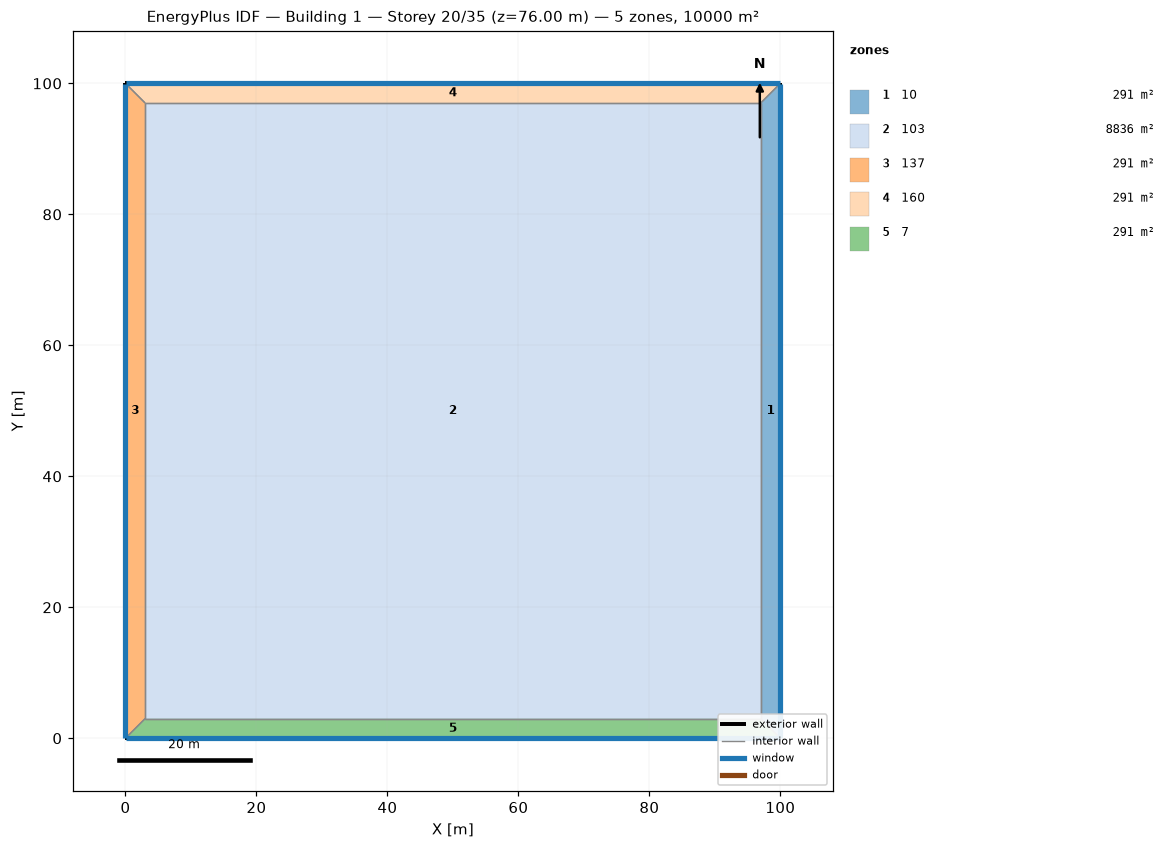
=== STOREY PLAN SPEC (per zone: floor XY polygon, exterior-wall plan segments, windows/doors) ===
zone 1: 10  (291.0 m²)
  floor: (100.00, 100.00) (100.00, 0.00) (97.00, 3.00) (97.00, 97.00)
  exterior wall: (100.00, 0.00) – (100.00, 100.00)  [100.0 m]
    window: (100.00, 0.03) – (100.00, 99.97)  [220.0 m²]
  interior walls: 3
zone 2: 103  (8836.0 m²)
  floor: (3.00, 3.00) (3.00, 97.00) (97.00, 97.00) (97.00, 3.00)
  interior walls: 4
zone 3: 137  (291.0 m²)
  floor: (0.00, 0.00) (0.00, 100.00) (3.00, 97.00) (3.00, 3.00)
  exterior wall: (0.00, 100.00) – (0.00, 0.00)  [100.0 m]
    window: (0.00, 99.97) – (0.00, 0.03)  [220.0 m²]
  interior walls: 3
zone 4: 160  (291.0 m²)
  floor: (0.00, 100.00) (100.00, 100.00) (97.00, 97.00) (3.00, 97.00)
  exterior wall: (100.00, 100.00) – (0.00, 100.00)  [100.0 m]
    window: (99.97, 100.00) – (0.03, 100.00)  [220.0 m²]
  interior walls: 3
zone 5: 7  (291.0 m²)
  floor: (100.00, 0.00) (0.00, 0.00) (3.00, 3.00) (97.00, 3.00)
  exterior wall: (0.00, 0.00) – (100.00, 0.00)  [100.0 m]
    window: (0.03, 0.00) – (99.97, 0.00)  [220.0 m²]
  interior walls: 3

=== DERIVED (storey summary) ===
Building: Building 1
Storey: 20 of 35  (floor level z = 76.00 m)
Storey gross floor area: 10000.0 m²
Zones on this storey: 5
  - 10: floor 291.0 m²; exterior wall 100.0 m (400.0 m²); 1 window(s) 220.0 m²; WWR 55.0%
  - 103: floor 8836.0 m²
  - 137: floor 291.0 m²; exterior wall 100.0 m (400.0 m²); 1 window(s) 220.0 m²; WWR 55.0%
  - 160: floor 291.0 m²; exterior wall 100.0 m (400.0 m²); 1 window(s) 220.0 m²; WWR 55.0%
  - 7: floor 291.0 m²; exterior wall 100.0 m (400.0 m²); 1 window(s) 220.0 m²; WWR 55.0%
Zone adjacency (shared interzone walls):
  - 10 ↔ 103
  - 10 ↔ 160
  - 10 ↔ 7
  - 103 ↔ 137
  - 103 ↔ 160
  - 103 ↔ 7
  - 137 ↔ 160
  - 137 ↔ 7